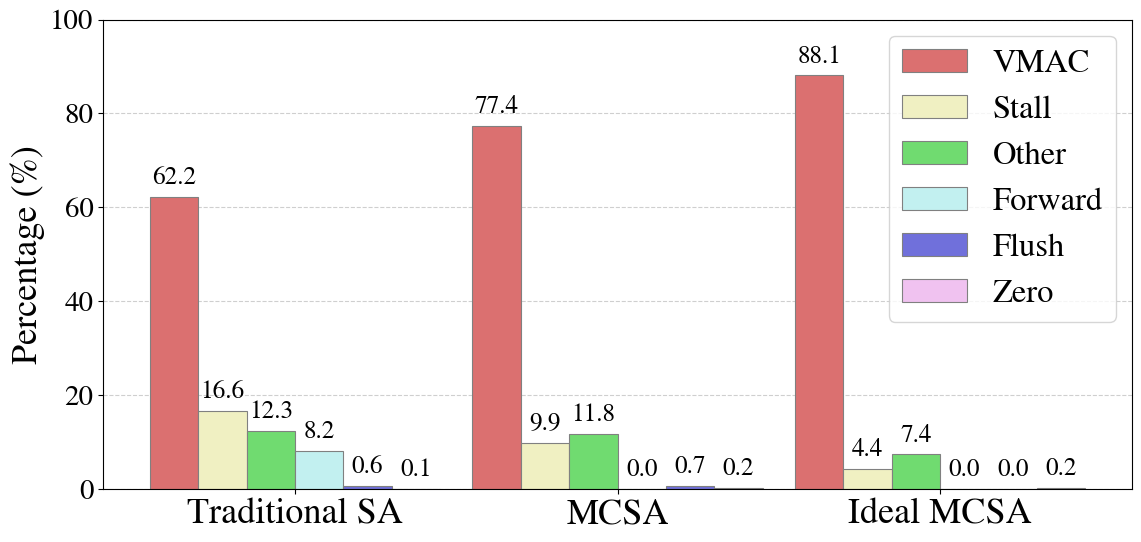

Recreate this plot in Python.
#!/usr/bin/env python3

import matplotlib.pyplot as plt
import numpy as np
import os
import colorsys

fout = os.path.abspath('bar.pdf')
fontsize = 26

plt.rcParams['mathtext.fontset'] = 'cm'
plt.rcParams['font.family'] = 'STIXGeneral'
plt.rcParams['font.size'] = fontsize

plt.figure(figsize=(12, 6))

names = ['Stall', 'VMAC', 'Zero', 'Forward', 'Flush', 'Other']
## fp32
#cfgs = {
#  'Traditional SA': [16.22434287, 61.67687776, 0.120462652, 8.131229001, 0.385386375, 13.46170135],
#  'MCSA':           [9.527622098, 76.5996739, 0.149608738, 0, 0.47863108, 13.24446418],
#  'Ideal MCSA':     [9.10987735, 79.2703873, 0.154824975, 0, 0, 11.46491037],
#}

## int32
cfgs = {
  'Traditional SA': [16.63488992, 62.16480275, 0.12141563, 8.19555505, 0.595695436, 12.28764122],
  'MCSA':           [9.904242059, 77.42865413, 0.15122784, 0, 0.74196159, 11.77391438],
  'Ideal MCSA':     [4.352034198, 88.09727048, 0.172064981, 0, 0, 7.378630336],
}

vals = np.array(cfgs['Traditional SA'])
sort_idxs = np.argsort(vals)[::-1]

names = [names[i] for i in sort_idxs]
for cfg in cfgs:
  cfgs[cfg] = [cfgs[cfg][i] for i in sort_idxs]

config_names = list(cfgs.keys())
values_array = np.array(list(cfgs.values()))

n_configs = len(config_names)
n_names = len(names)

bar_width = 0.15
x = np.arange(n_configs)

def get_distinct_pastels(n, lrange=(0.65, 0.85), s=0.6):
  colors = []
  for i in np.linspace(0, 1, n, endpoint=False):
    lightness = lrange[0] if (len(colors) % 2 == 0) else lrange[1]
    rgb = colorsys.hls_to_rgb(i, lightness, s)
    colors.append(rgb)
  return colors

colors = get_distinct_pastels(len(names))
cycle_colors = {cycle: colors[i % len(colors)] for i, cycle in enumerate(names)}

for i, cycle in enumerate(names):
  rects = plt.bar(x + i * bar_width, values_array[:, i], width=bar_width,
                  color=cycle_colors[cycle], label=cycle,
                  edgecolor='gray', linewidth=0.8)

  plt.bar_label(rects, padding=5, fmt='%.1f', fontsize=fontsize*0.7)

plt.xticks(x + bar_width*(n_names-1)/2, config_names, fontsize=fontsize)
plt.yticks(fontsize=fontsize*0.8)
plt.ylabel('Percentage (%)', fontsize=fontsize)
plt.legend(loc='best', fontsize=fontsize*0.9)
plt.grid(axis='y', linestyle='--', alpha=0.6)
plt.gca().set_axisbelow(True)

plt.ylim(0, 100)
plt.tight_layout()
plt.savefig(fout, bbox_inches="tight", pad_inches=0)
print(f'wrote: {fout}')
